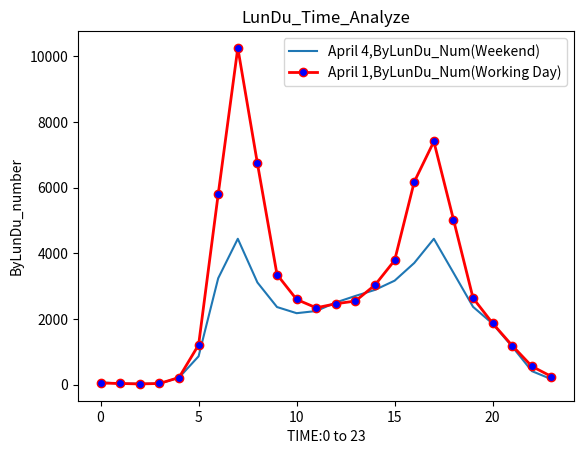

This chart was generated by the following Python code:
import matplotlib.pyplot as plt
from matplotlib.pyplot import plot,savefig
x1=range(0,24)
y1=[49, 35, 22, 35, 216, 1210, 5797, 10249, 6735, 3351, 2593, 2339, 2462, 2545, 3033, 3783, 6173, 7401, 5026, 2635, 1866, 1186, 557, 247]
x2 = range(0,24)
y2 = [73, 31, 29, 31, 213, 863, 3239, 4440, 3110, 2362, 2175, 2241, 2501, 2700, 2885, 3165, 3703, 4439, 3406, 2368, 1854, 1155, 412, 165]
plt.plot(x2,y2,label='April 4,ByLunDu_Num(Weekend)')
plt.plot(x1,y1,label="April 1,ByLunDu_Num(Working Day)",linewidth=2,color='r',marker='o',
markerfacecolor='blue',markersize=6)
plt.xlabel('TIME:0 to 23')
plt.ylabel('ByLunDu_number')
plt.title('LunDu_Time_Analyze')
plt.legend()
plt.show()